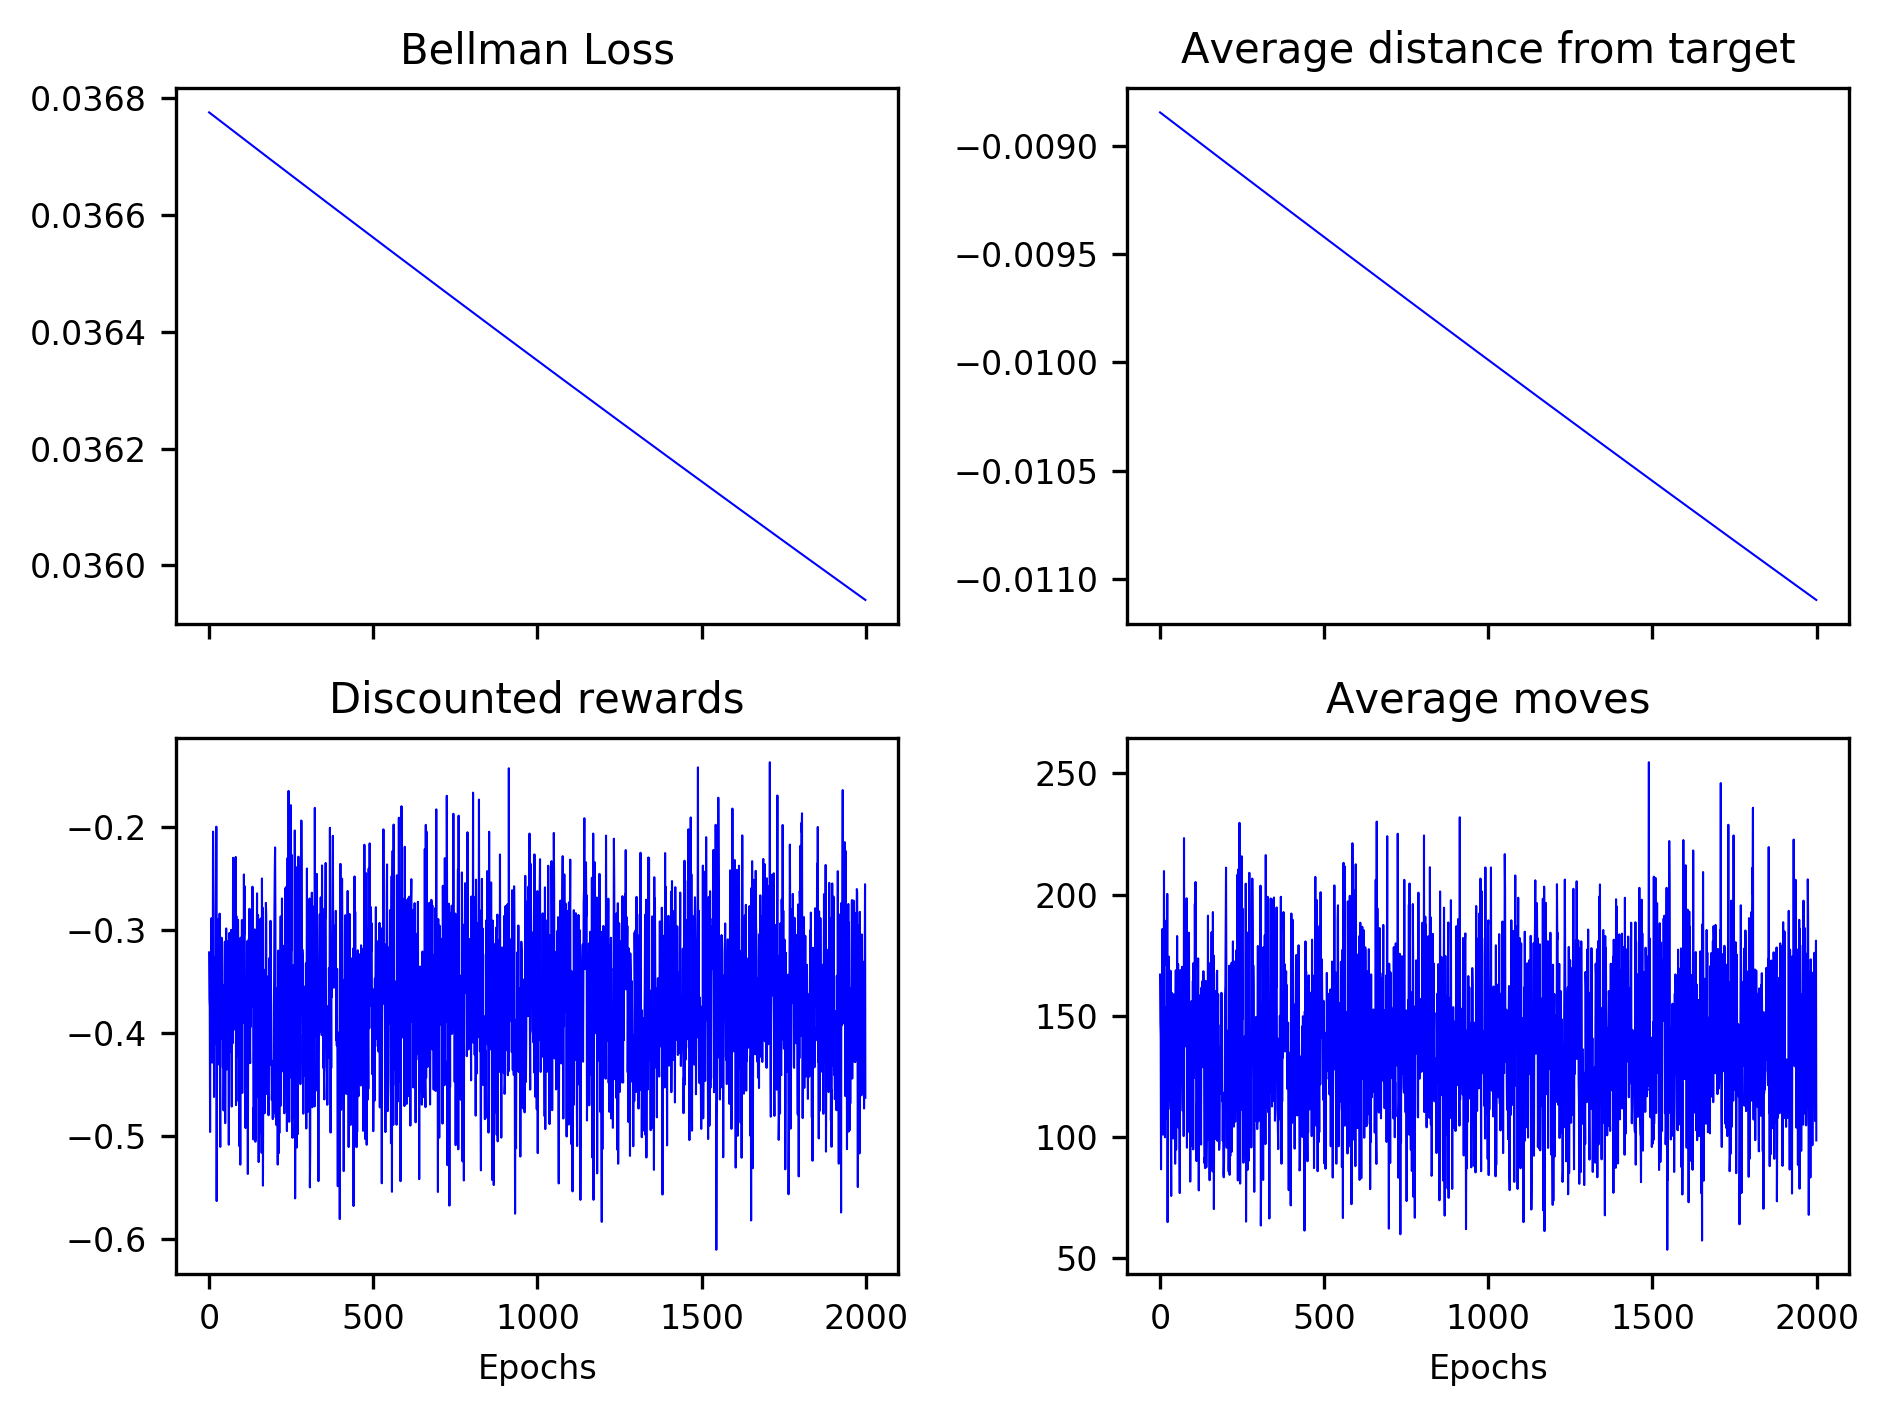

Data behind this chart, as committed beside it:
3.677571165228174510e-02, 3.677527907182211175e-02, 3.677484650664557958e-02, 3.677441395696628285e-02, 3.677398144039212280e-02, 3.677354893923503315e-02, 3.677311645310839955e-02, 3.677268398218465351e-02, 3.677225152724124257e-02, 3.677181908759453305e-02, 3.677138666322803812e-02, 3.677095425408572621e-02, 3.677052186024676317e-02, 3.677008948215752110e-02, 3.676965711886909932e-02, 3.676922476878292934e-02, 3.676879243372077610e-02, 3.676836011399627069e-02, 3.676792780997358012e-02, 3.676749552165235052e-02, 3.676706324832648004e-02, 3.676663099028937981e-02, 3.676619874750349654e-02, 3.676576652058833466e-02
-8.845636395874593993e-03, -8.846796704345490439e-03, -8.847956979715215775e-03, -8.849117221340123407e-03, -8.850277394415769286e-03, -8.851437534809330696e-03, -8.852597644052296114e-03, -8.853757720245021903e-03, -8.854917759792413356e-03, -8.856077766653534453e-03, -8.857237740259588446e-03, -8.858397680802498203e-03, -8.859557587801686340e-03, -8.860717446478684478e-03, -8.861877250995736990e-03, -8.863037005255869349e-03, -8.864196730388376050e-03, -8.865356416146386032e-03, -8.866516064180901546e-03, -8.867675676833336115e-03, -8.868835257039013598e-03, -8.869994803694511085e-03, -8.871154317179229948e-03, -8.872313795028641606e-03
-3.214257872242515801e-01, -3.674131121926650922e-01, -3.742371654702540407e-01, -4.959243211530827145e-01, -3.591165320594361110e-01, -3.439187388784133437e-01, -4.247171378422601729e-01, -2.882352846321261097e-01, -4.255808148732398988e-01, -4.284872127349698689e-01, -3.682321548091591068e-01, -3.649016825675557851e-01, -2.041271148228196997e-01, -2.457908483737169247e-01, -2.819568805644787068e-01, -4.618962077327202209e-01, -3.539573432737737058e-01, -3.633508663370120240e-01, -4.102692840784024630e-01, -3.260785847173303664e-01, -3.711751167303659060e-01, -3.687331454199348491e-01, -1.993210985049897466e-01, -5.629772432642516922e-01
1.670000000000000000e+02, 1.475000000000000000e+02, 1.415999999999999943e+02, 8.670000000000000284e+01, 1.410999999999999943e+02, 1.546999999999999886e+02, 1.418000000000000114e+02, 1.858000000000000114e+02, 1.192000000000000028e+02, 1.010000000000000000e+02, 1.429000000000000057e+02, 1.430999999999999943e+02, 2.096999999999999886e+02, 1.709000000000000057e+02, 1.893000000000000114e+02, 9.990000000000000568e+01, 1.455999999999999943e+02, 1.075999999999999943e+02, 1.339000000000000057e+02, 1.536999999999999886e+02, 1.299000000000000057e+02, 1.232000000000000028e+02, 2.003000000000000114e+02, 6.490000000000000568e+01
